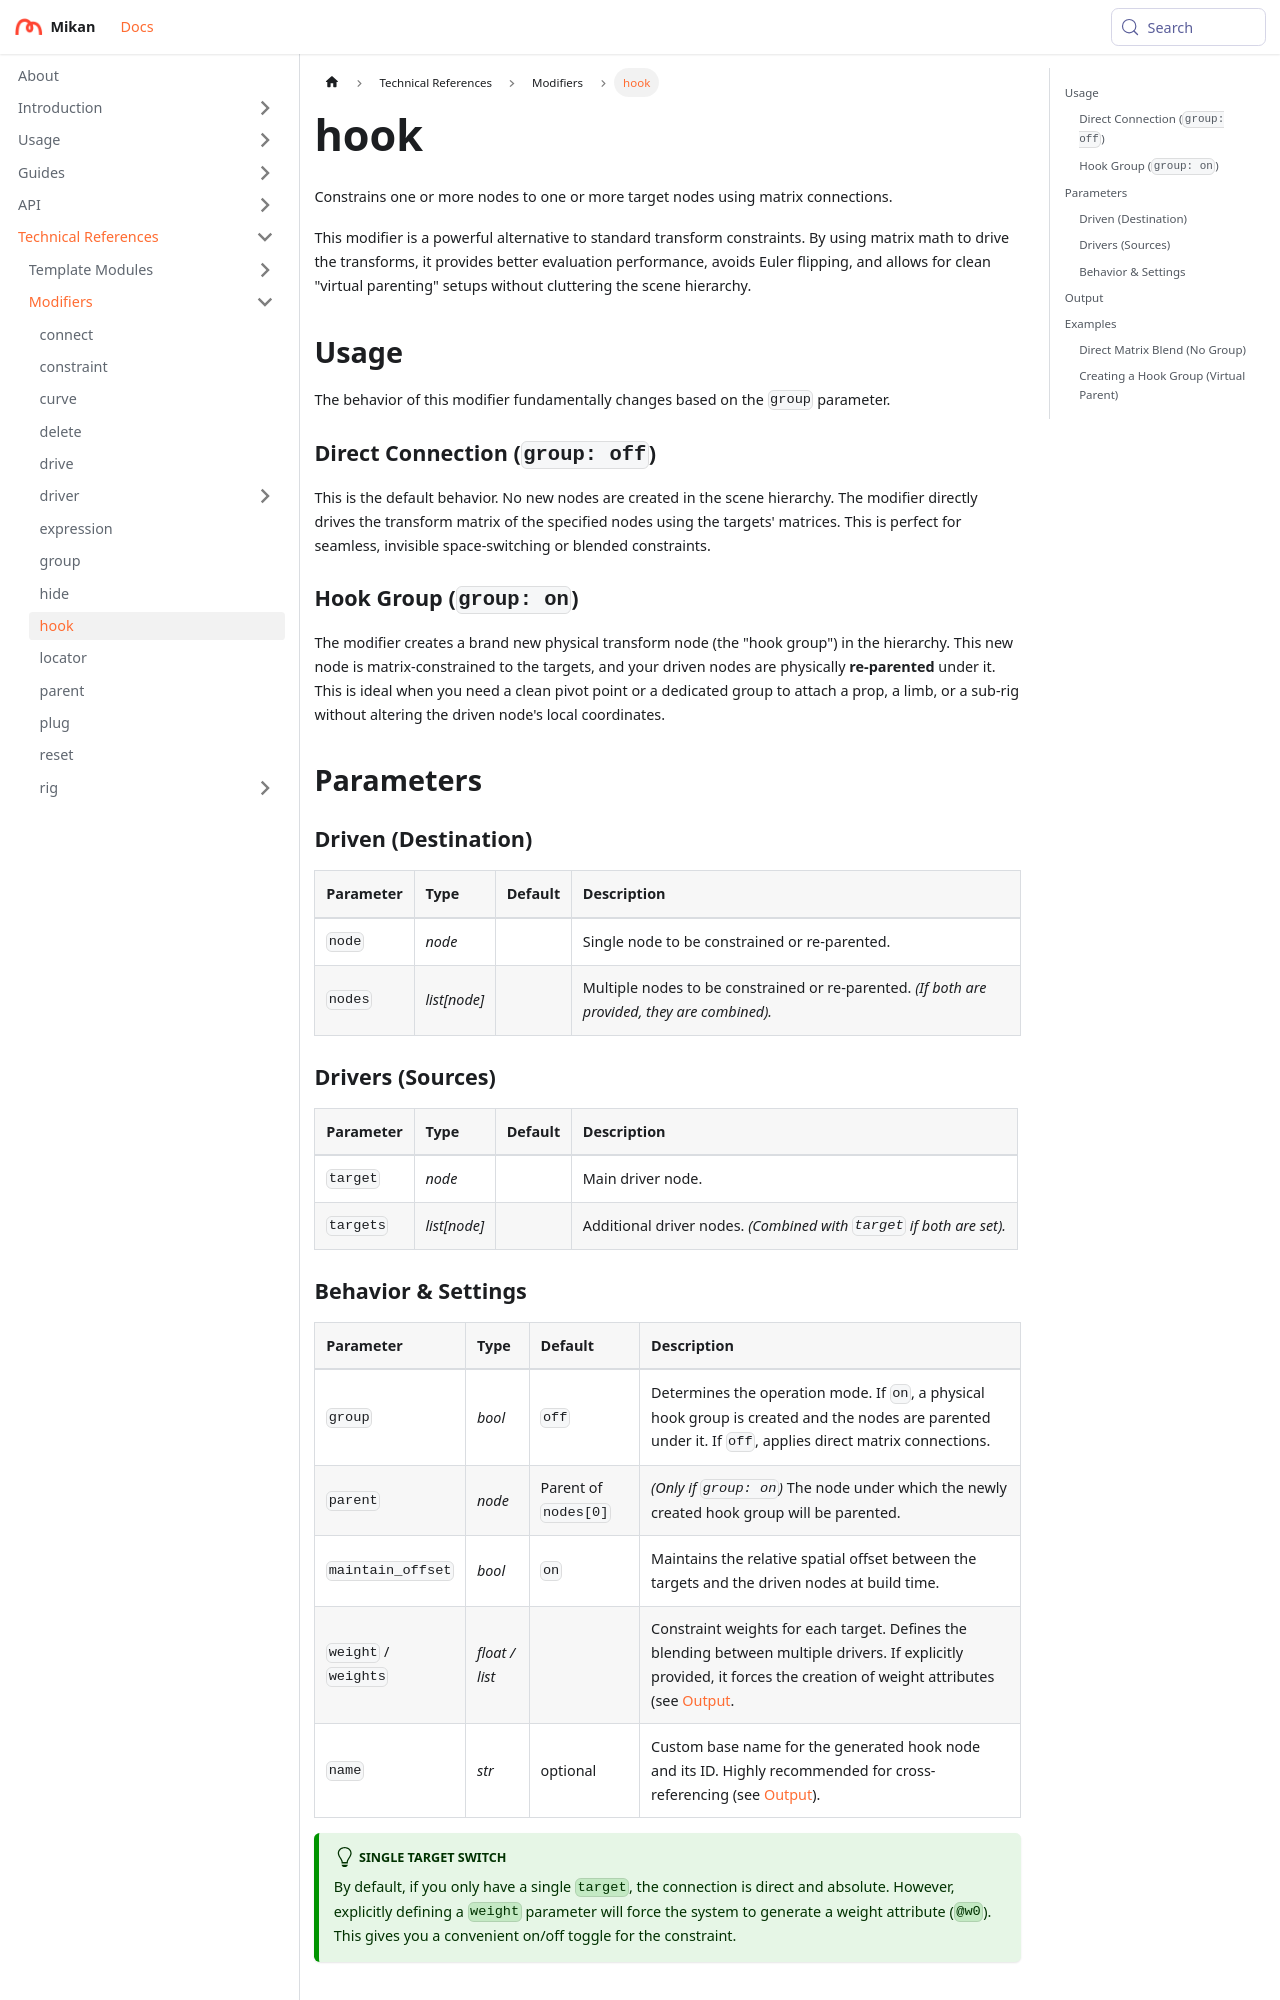

repository: Citrus-Software/mikan-docs · page: references/mod/hook.html · generator: docusaurus

---
title: hook
description: Constrains nodes to target nodes using matrix connections.
---

# hook

Constrains one or more nodes to one or more target nodes using matrix connections.

This modifier is a powerful alternative to standard transform constraints. By using matrix math to drive the transforms, it provides better evaluation performance, avoids Euler flipping, and allows for clean "virtual parenting" setups without cluttering the scene hierarchy.

## Usage

The behavior of this modifier fundamentally changes based on the `group` parameter.

### Direct Connection (`group: off`)

This is the default behavior. No new nodes are created in the scene hierarchy. The modifier directly drives the transform matrix of the specified nodes using the targets' matrices. This is perfect for seamless, invisible space-switching or blended constraints.

### Hook Group (`group: on`)

The modifier creates a brand new physical transform node (the "hook group") in the hierarchy. This new node is matrix-constrained to the targets, and your driven nodes are physically **re-parented** under it. This is ideal when you need a clean pivot point or a dedicated group to attach a prop, a limb, or a sub-rig without altering the driven node's local
coordinates.

## Parameters

### Driven (Destination)

| Parameter | Type         | Default | Description                                                                                   |
|:----------|:-------------|:--------|:----------------------------------------------------------------------------------------------|
| `node`    | *node*       |         | Single node to be constrained or re-parented.                                                 |
| `nodes`   | *list[node]* |         | Multiple nodes to be constrained or re-parented. *(If both are provided, they are combined).* |

### Drivers (Sources)

| Parameter | Type         | Default | Description                                                          |
|:----------|:-------------|:--------|:---------------------------------------------------------------------|
| `target`  | *node*       |         | Main driver node.                                                    |
| `targets` | *list[node]* |         | Additional driver nodes. *(Combined with `target` if both are set).* |
